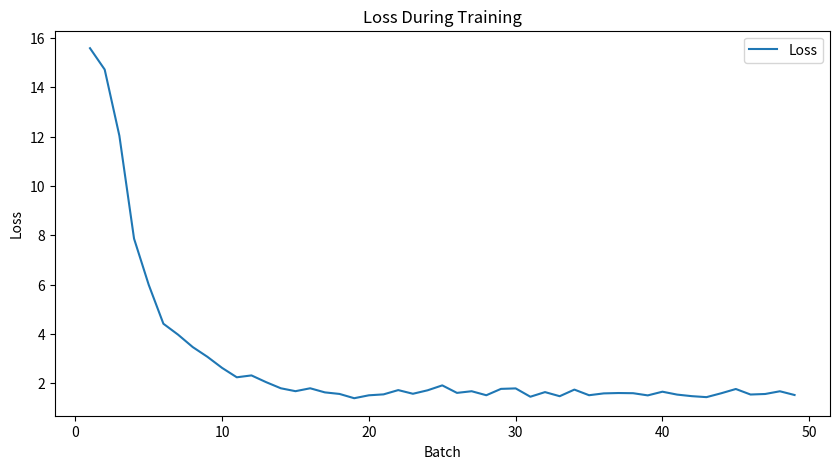

Recreate this plot in Python.
import matplotlib.pyplot as plt

# 损失数值
losses = [
    15.584385094232857, 14.720441182609648, 12.039772051852196, 7.86813576775603, 5.995265900040977,
    4.417739985219669, 3.974328256212175, 3.4713273806264624, 3.0764386693481356, 2.626903016702272,
    2.2471456310304347, 2.3229693835019134, 2.049348517350154, 1.801607479690574, 1.683827700355323,
    1.8015739219845273, 1.6354255523910979, 1.5720193745510187, 1.39856388620683, 1.5170003705716226,
    1.5546855817374308, 1.72791160599445, 1.5790573367994512, 1.719640826631803, 1.9191073131805751,
    1.6148507055040682, 1.68202790277428, 1.51952698767127, 1.777363601810066, 1.7965776029304834,
    1.45899013284361, 1.6466078380763065, 1.4801547630195273, 1.7479802394518629, 1.5200785414199345,
    1.5945014643657487, 1.6092246387852356, 1.6019641328020953, 1.5134697828325443, 1.6626472058414947,
    1.5453795851499308, 1.4821452434116509, 1.442400207160972, 1.5989267161930911, 1.7724264881107956,
    1.5486812892486341, 1.5701778354414273, 1.6802676016523037, 1.5291116270091152
]

# 绘制损失曲线图像
plt.figure(figsize=(10, 5))
plt.plot(range(1, len(losses) + 1), losses, label='Loss')

# 添加标题和标签
plt.title('Loss During Training')
plt.xlabel('Batch')
plt.ylabel('Loss')
plt.legend()
plt.savefig('loss_plot.png')
plt.show()